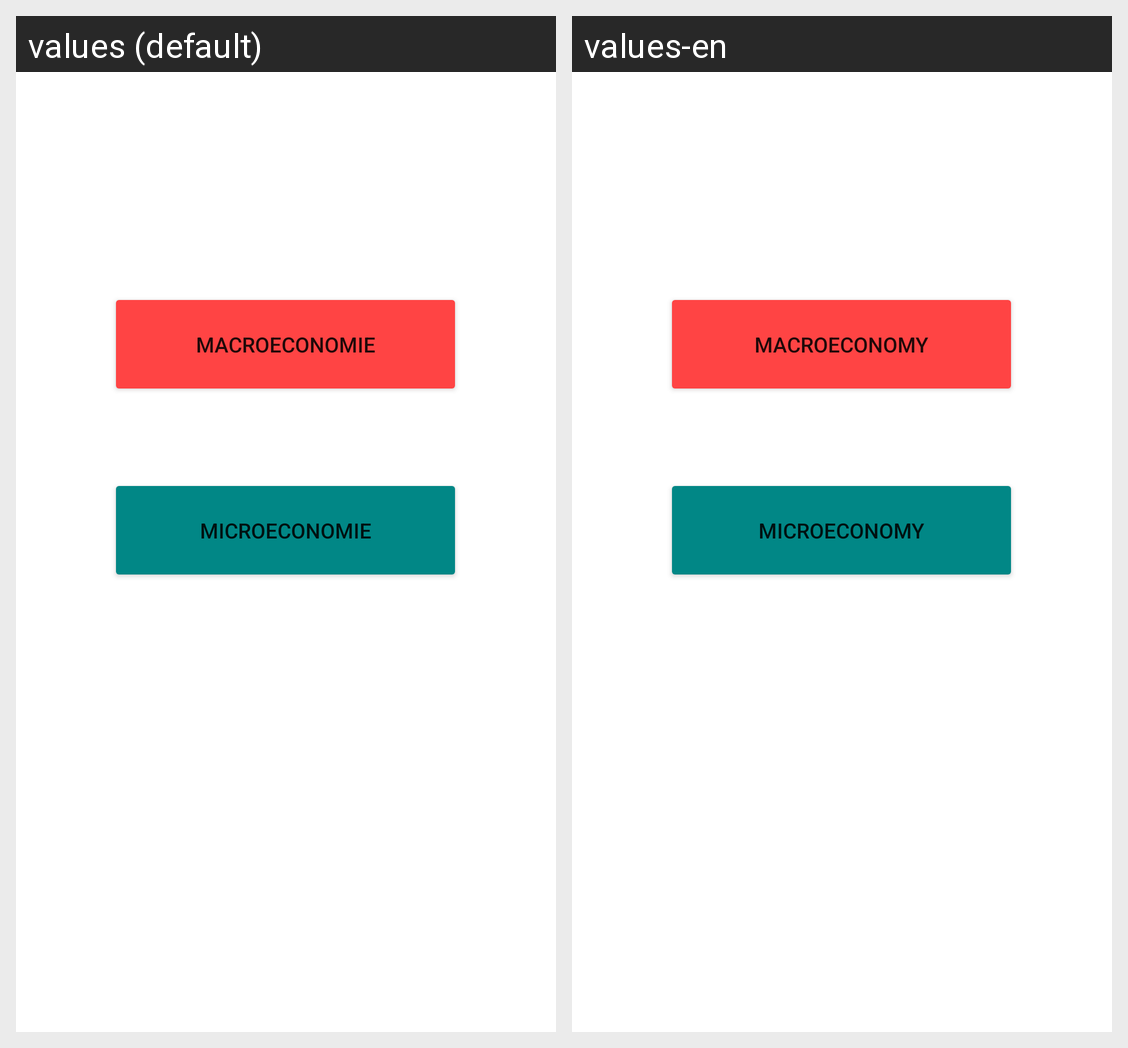

Locale-by-locale string values for the Android screen shown in this grid:
Android screen res/layout/fragment_first_in.xml rendered under 2 locales, left to right: values (default), values-en. Device: Nexus 5 (rendered at 1080×1920; each locale shown at half size, 540×960, under a caption strip naming it); theme Theme.Mconomy.
Strings drawn on this screen, with the default value and each locale's value (text and hints the layout hard-codes, and strings that could not be matched under every locale, appear in the picture but are not listed):

macroeconomie
  values: Macroeconomie
  values-en: Macroeconomy

microeconomie
  values: Microeconomie
  values-en: Microeconomy
